Run: headless pygame with SDL's dummy video driver; simulated clock (each Clock.tick advances the game by its frame time, no real sleeping); random seed 0; keys injected as events and as key.get_pressed() state; no mouse input.
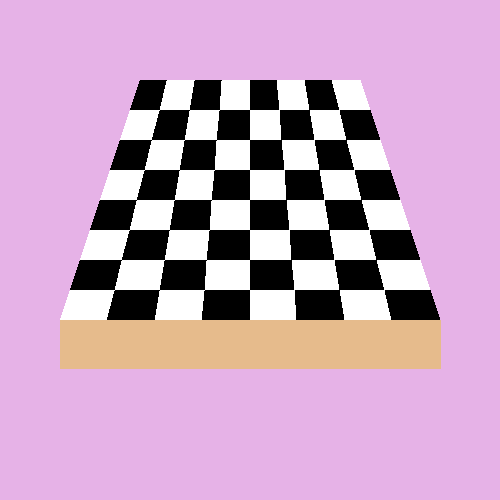
Frame 1 of 4 · flips 1–60 · no input
Frame 2 of 4 · flips 61–180 · tapped SPACE, RETURN · held RIGHT (→), D · screen unchanged from frame 1, image omitted
Frame 3 of 4 · flips 181–300 · held DOWN (↓), S · screen unchanged from frame 2, image omitted
Frame 4 of 4 · flips 301–420 · held LEFT (←), A, UP (↑), W · screen unchanged from frame 3, image omitted

The pygame program that drew these frames:

import pygame
pygame.init()

def traslacion(x,y):
    i=250+x
    j=250-y
    c=[i,j]
    return c

def conversion(x,y,z):
    j=((500-y)*z/500)+y
    i=(-x*z/500)+x
    T=traslacion(i,j)
    return T

WHITE=(255,255,255)
BLACK=(  0,  0,  0)
BLUE=(0,200,250)
RED=(0,250,0)
GREEN=(250,0,0)
BROWN=(230,187,140)
PINK=(230,178,231)

size=[500,500]
screen = pygame.display.set_mode(size)

done=False
clock = pygame.time.Clock()

z=0
while not done:
    clock.tick(24)

    for event in pygame.event.get():
        if event.type == pygame.QUIT:
            done=True
    j=0
    screen.fill(PINK)
    for z in range(200,0,-25):
        k=0
        j=j+1
        for i in range(0,400,50):
            k=k+1
            #cara del fondo
            N1=conversion(-150+i,-100,25+z)
            N2=conversion(-200+i,-100,25+z)
            N3=conversion(-200+i,-150,25+z)
            N4=conversion(-150+i,-150,25+z)
            #cara del fente
            N5=conversion(-150+i,-100,0+z)
            N6=conversion(-200+i,-100,0+z)
            N7=conversion(-200+i,-150,0+z)
            N8=conversion(-150+i,-150,0+z)
            if j%2 == 0:
                if k%2 == 0:
                    COLOR=BLACK
                else: COLOR=WHITE
            else:
                if k%2 == 0:
                    COLOR=WHITE
                else:
                    COLOR=BLACK
#        pygame.draw.polygon(screen,BLUE,[N1,N2,N3,N4],0)
#        pygame.draw.polygon(screen,RED,[N4,N3,N7,N8],0)
#        pygame.draw.polygon(screen,GREEN,[N1,N4,N8,N5],0)
#        pygame.draw.polygon(screen,GREEN,[N2,N3,N7,N6],0)
            pygame.draw.polygon(screen,COLOR,[N1,N2,N6,N5],0)
            pygame.draw.polygon(screen,COLOR,[N5,N6,N7,N8],0)
    
    M1=conversion(-190,-70,0)
    M2=conversion(-190,-118,0)
    M3=conversion(190,-118,0)
    M4=conversion(190,-70,0)
    pygame.draw.polygon(screen,BROWN,[M1,M2,M3,M4],0)
    
    pygame.display.flip()

pygame.quit()
